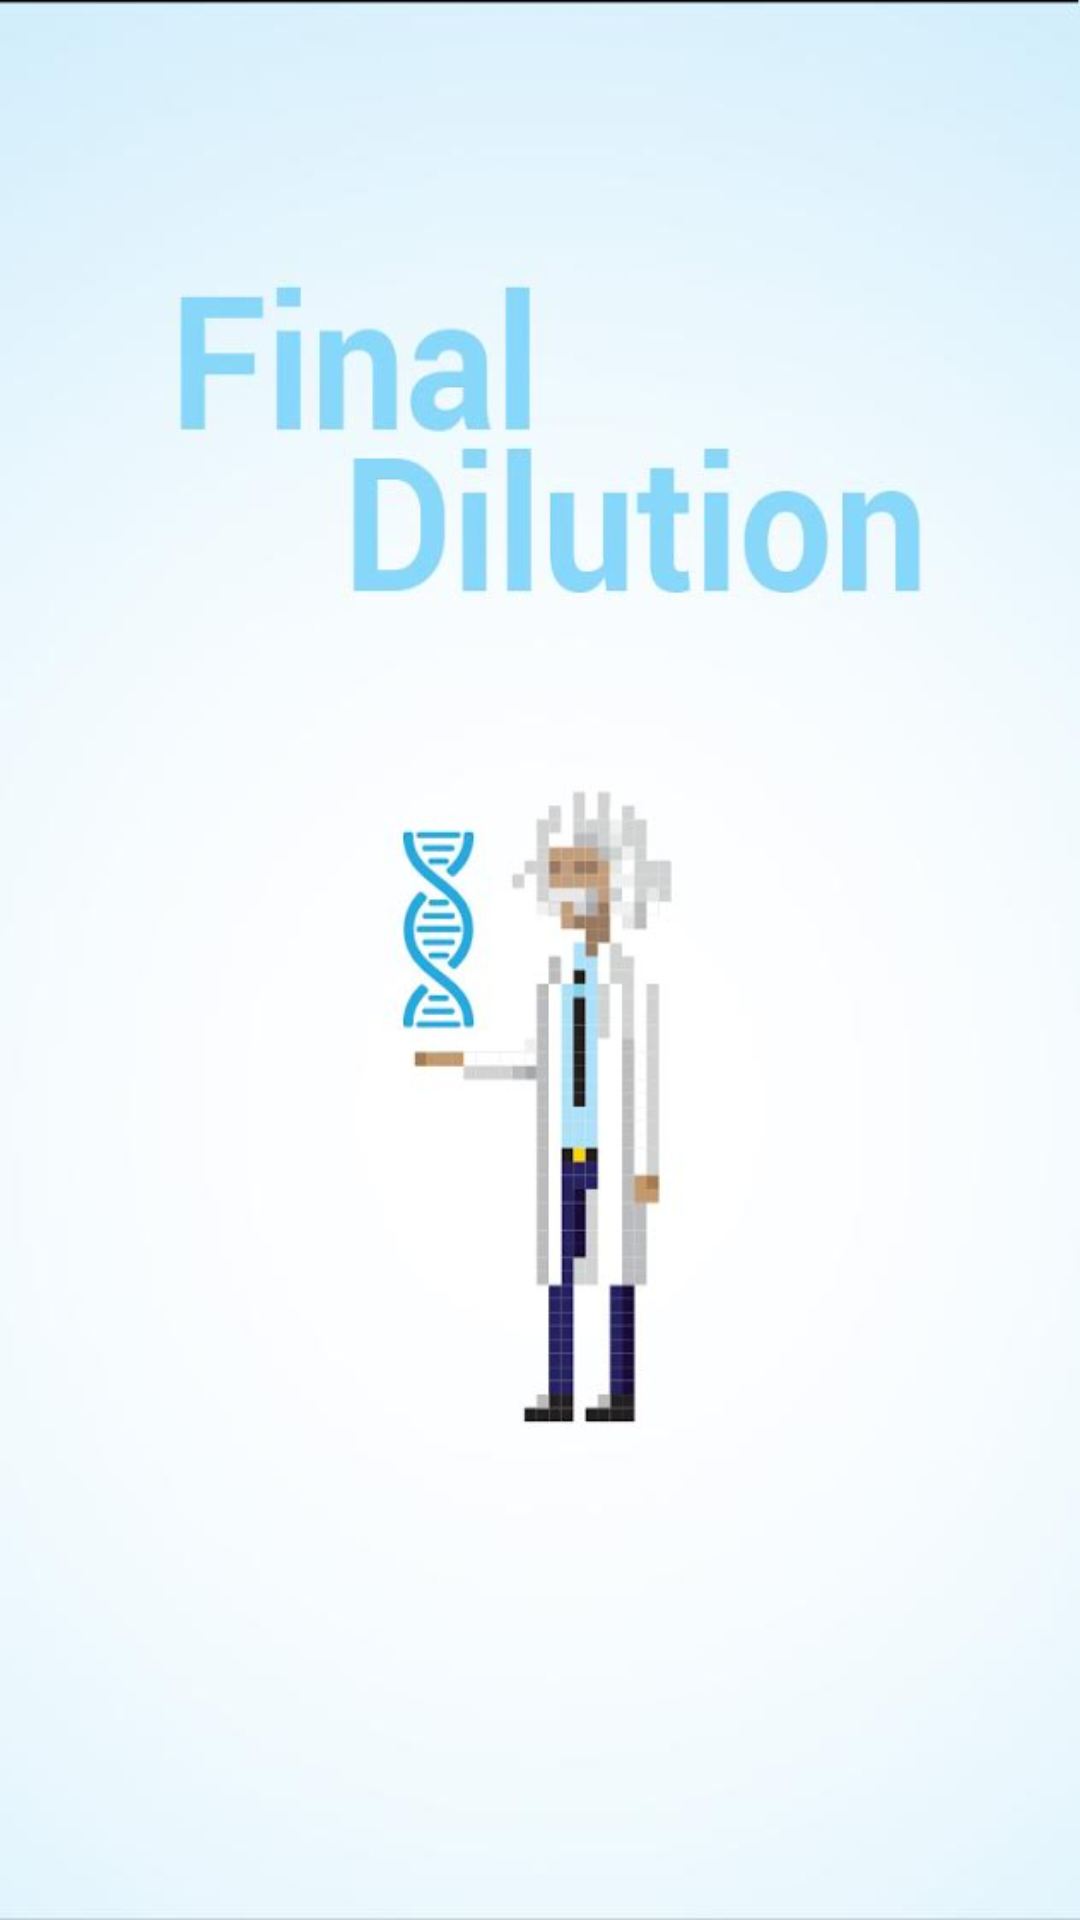

This screen was rendered from an Android layout file. Write that file and the resources it references.
<!-- AndroidManifest.xml: application theme AppTheme -->
<!-- res/layout/activity_splash.xml -->
<?xml version="1.0" encoding="utf-8"?>
<androidx.constraintlayout.widget.ConstraintLayout xmlns:android="http://schemas.android.com/apk/res/android"
    xmlns:tools="http://schemas.android.com/tools"
    android:id="@+id/frameLayout"
    android:layout_width="match_parent"
    android:layout_height="match_parent"
    android:background="@drawable/professore_full_screen"
    android:fitsSystemWindows="true"
    tools:context=".init.view.SplashActivity">

</androidx.constraintlayout.widget.ConstraintLayout>
<!-- resources referenced by this layout -->
<resources>
  <!-- drawable professore_full_screen: png bitmap (drawable, 101008 bytes) -->
  <style name="AppTheme">
          
          <item name="colorPrimary">@color/colorPrimary</item>
          <item name="colorPrimaryDark">@color/colorPrimaryDark</item>
          <item name="colorAccent">@color/colorAccent</item>
      </style>
  <color name="colorPrimary">#3F51B5</color>
  <color name="colorPrimaryDark">#303F9F</color>
  <color name="colorAccent">#FF4081</color>
</resources>
